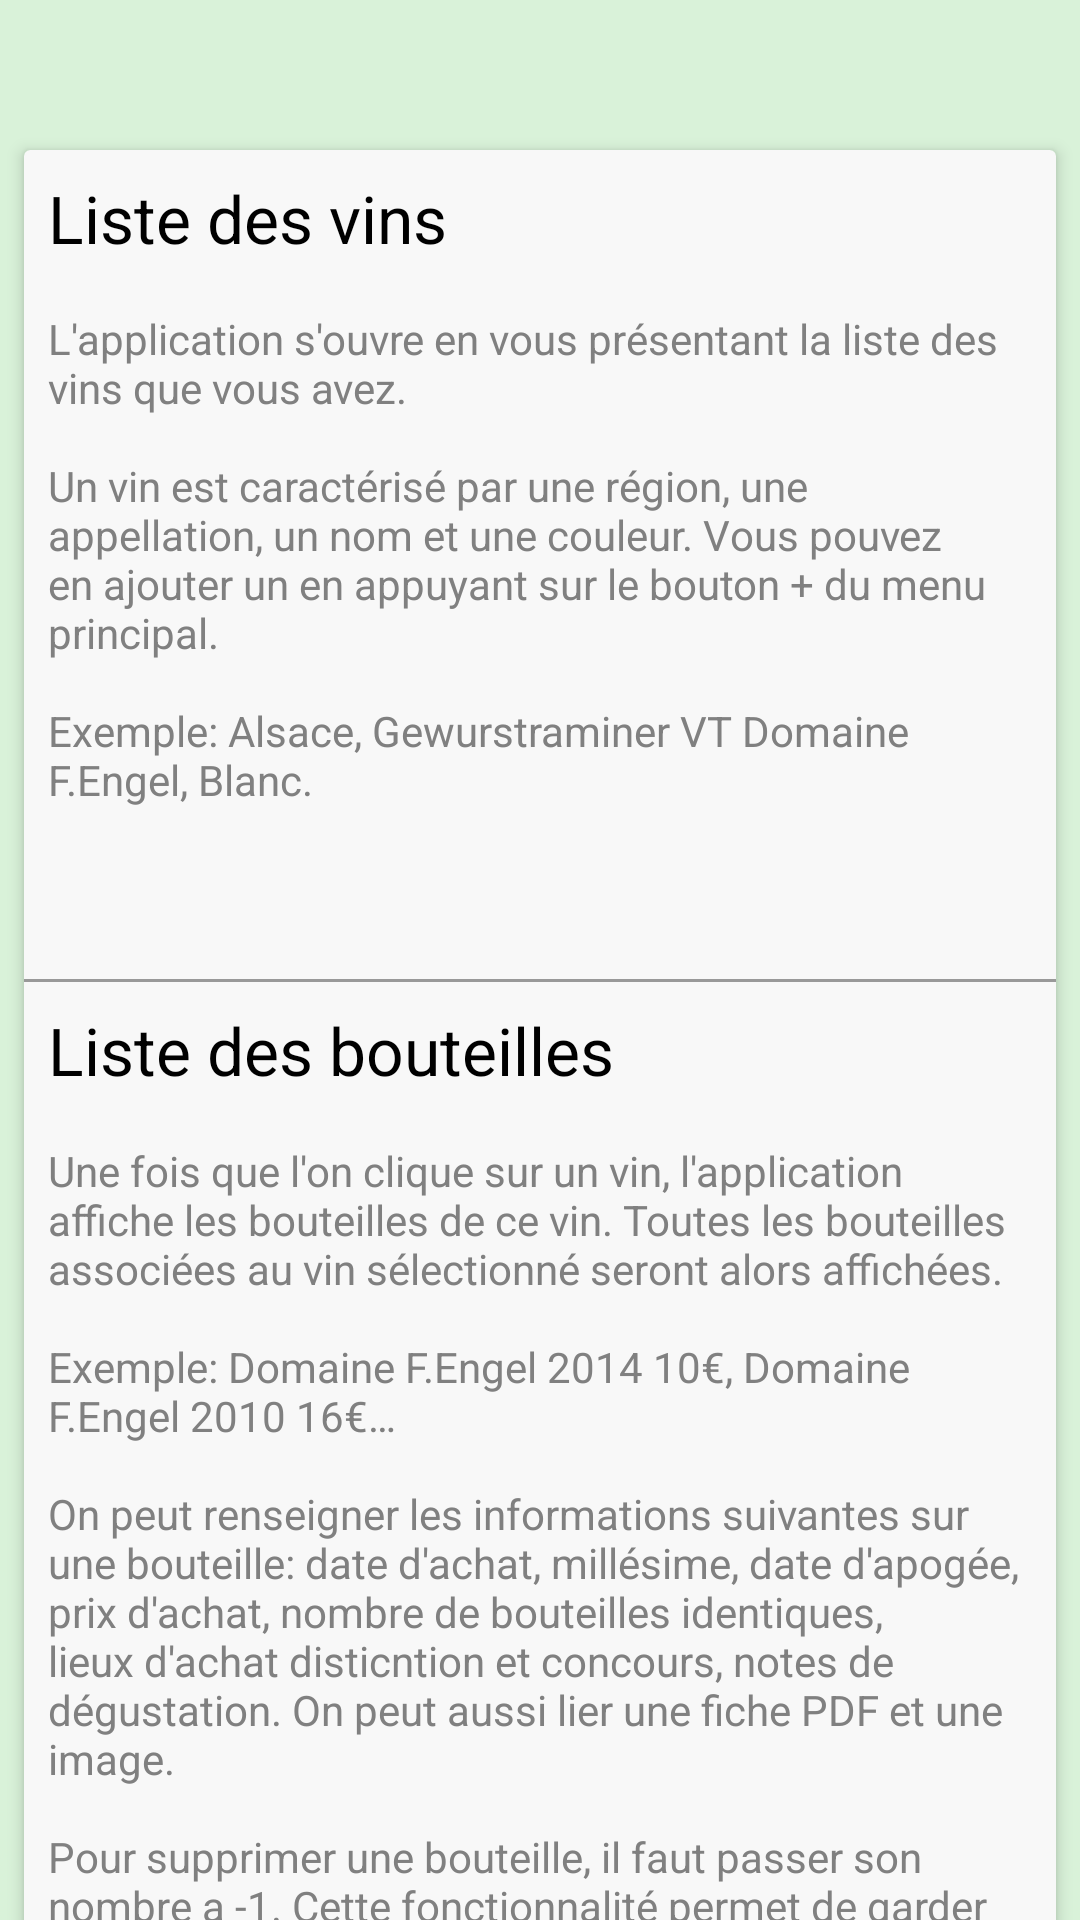

Android layout source for this screen:
<!-- AndroidManifest.xml: application theme AppTheme -->
<!-- res/layout/activity_aide.xml -->
<?xml version="1.0" encoding="utf-8"?>
<androidx.core.widget.NestedScrollView xmlns:android="http://schemas.android.com/apk/res/android"
    xmlns:app="http://schemas.android.com/apk/res-auto"
    xmlns:tools="http://schemas.android.com/tools"
    android:layout_width="match_parent"
    android:layout_height="match_parent"
    app:layout_behavior="@string/appbar_scrolling_view_behavior"
    android:background="?attr/backgroundColor"
    tools:context=".ActivityVueBouteille">

    <androidx.cardview.widget.CardView
        android:layout_width="match_parent"
        android:layout_height="wrap_content"
        android:layout_marginTop="50dp"
        android:layout_marginEnd="8dp"
        android:layout_marginStart="8dp"
        android:layout_marginBottom="50dp"
        app:cardBackgroundColor="?attr/backgroundCardColor"
        app:cardElevation="3dp">

        <LinearLayout
            android:layout_width="match_parent"
            android:layout_height="match_parent"
            android:orientation="vertical" >

            <GridLayout
                android:layout_height="wrap_content"
                android:layout_width="match_parent"
                android:columnCount="1"
                android:rowCount="2">

                <TextView
                    android:id="@+id/tip1"
                    android:layout_margin="8dp"
                    android:layout_width="match_parent"
                    android:layout_height="wrap_content"
                    android:layout_column="0"
                    android:layout_row="0"
                    android:text="@string/AIDE_tip1_title"
                    android:textColor="?attr/title2TextColor"
                    android:textAppearance="@style/TextAppearance.AppCompat.Large"/>

                <TextView
                    android:layout_margin="8dp"
                    android:layout_width="match_parent"
                    android:layout_height="wrap_content"
                    android:layout_column="0"
                    android:layout_row="1"
                    android:textColor="?attr/textTextColor"
                    android:text="@string/AIDE_tip1" />


            </GridLayout>

            <View
                android:layout_width="match_parent"
                android:layout_height="1dp"
                android:background="?attr/dividerColor" />

            <GridLayout
                android:layout_height="wrap_content"
                android:layout_width="match_parent"
                android:columnCount="1"
                android:rowCount="2">

                <TextView
                    android:id="@+id/tip2"
                    android:layout_margin="8dp"
                    android:layout_width="match_parent"
                    android:layout_height="wrap_content"
                    android:layout_column="0"
                    android:layout_row="0"
                    android:text="@string/AIDE_tip2_title"
                    android:textColor="?attr/title2TextColor"
                    android:textAppearance="@style/TextAppearance.AppCompat.Large"/>

                <TextView
                    android:layout_margin="8dp"
                    android:layout_width="match_parent"
                    android:layout_height="wrap_content"
                    android:layout_column="0"
                    android:layout_row="1"
                    android:textColor="?attr/textTextColor"
                    android:text="@string/AIDE_tip2" />

            </GridLayout>

            <View
                android:layout_width="match_parent"
                android:layout_height="1dp"
                android:background="?attr/dividerColor" />

            <GridLayout
                android:layout_height="wrap_content"
                android:layout_width="match_parent"
                android:columnCount="1"
                android:rowCount="2">

                <TextView
                    android:id="@+id/tip3"
                    android:layout_margin="8dp"
                    android:layout_width="match_parent"
                    android:layout_height="wrap_content"
                    android:layout_column="0"
                    android:layout_row="0"
                    android:text="@string/AIDE_tip3_title"
                    android:textColor="?attr/title2TextColor"
                    android:textAppearance="@style/TextAppearance.AppCompat.Large"/>

                <TextView
                    android:layout_margin="8dp"
                    android:layout_width="match_parent"
                    android:layout_height="wrap_content"
                    android:layout_column="0"
                    android:layout_row="1"
                    android:textColor="?attr/textTextColor"
                    android:text="@string/AIDE_tip3" />

            </GridLayout>

            <View
                android:layout_width="match_parent"
                android:layout_height="1dp"
                android:background="?attr/dividerColor" />

            <GridLayout
                android:layout_height="wrap_content"
                android:layout_width="match_parent"
                android:columnCount="1"
                android:rowCount="2">

                <TextView
                    android:id="@+id/tip4"
                    android:layout_margin="8dp"
                    android:layout_width="match_parent"
                    android:layout_height="wrap_content"
                    android:layout_column="0"
                    android:layout_row="0"
                    android:text="@string/AIDE_tip4_title"
                    android:textColor="?attr/title2TextColor"
                    android:textAppearance="@style/TextAppearance.AppCompat.Large"/>

                <TextView
                    android:layout_margin="8dp"
                    android:layout_width="match_parent"
                    android:layout_height="wrap_content"
                    android:layout_column="0"
                    android:layout_row="1"
                    android:textColor="?attr/textTextColor"
                    android:text="@string/AIDE_tip4" />
            </GridLayout>

            <View
                android:layout_width="match_parent"
                android:layout_height="1dp"
                android:background="?attr/dividerColor" />

            <GridLayout
                android:layout_height="wrap_content"
                android:layout_width="match_parent"
                android:columnCount="1"
                android:rowCount="2">

                <TextView
                    android:id="@+id/tip5"
                    android:layout_margin="8dp"
                    android:layout_width="match_parent"
                    android:layout_height="wrap_content"
                    android:layout_column="0"
                    android:layout_row="0"
                    android:text="@string/AIDE_tip5_title"
                    android:textColor="?attr/title2TextColor"
                    android:textAppearance="@style/TextAppearance.AppCompat.Large"/>

                <TextView
                    android:layout_margin="8dp"
                    android:layout_width="match_parent"
                    android:layout_height="wrap_content"
                    android:layout_column="0"
                    android:layout_row="1"
                    android:textColor="?attr/textTextColor"
                    android:text="@string/AIDE_tip5" />
            </GridLayout>
        </LinearLayout>
    </androidx.cardview.widget.CardView>
</androidx.core.widget.NestedScrollView>
<!-- resources referenced by this layout -->
<resources>
  <string name="AIDE_tip1">L\'application s\'ouvre en vous présentant la liste des vins que vous avez.
          \n\nUn vin est caractérisé par une région, une appellation, un nom et une couleur. Vous pouvez
          en ajouter un en appuyant sur le bouton + du menu principal.\n\nExemple: Alsace,
          Gewurstraminer VT Domaine F.Engel, Blanc.\n\n\n</string>
  <string name="AIDE_tip1_title">Liste des vins</string>
  <string name="AIDE_tip2">Une fois que l\'on clique sur un vin, l\'application affiche les bouteilles de ce vin.
          Toutes les bouteilles associées au vin sélectionné seront alors affichées.
          \n\nExemple: Domaine F.Engel 2014 10€, Domaine F.Engel 2010 16€…
          \n\nOn peut renseigner les informations suivantes sur une bouteille: date d\'achat,
          millésime, date d\'apogée, prix d\'achat, nombre de bouteilles identiques, lieux d\'achat
          disticntion et concours, notes de dégustation. On peut aussi lier une fiche PDF et une image.
          \n\nPour supprimer une bouteille, il faut passer son nombre a -1. Cette fonctionnalité
          permet de garder les informations concernant une bouteille même si vous n\'en avez plus en stock.\n\n\n</string>
  <string name="AIDE_tip2_title">Liste des bouteilles</string>
  <string name="AIDE_tip3">Lorsque vous avez créé un vin, puis une bouteille de ce vin, vous pouvez consulter
          la bouteille en cliquant dessus. La bouteille et ses caractéristiques seront alors présentées de
          manière esthétique.\n\n\n</string>
  <string name="AIDE_tip3_title">Consulter une bouteille</string>
  <string name="AIDE_tip4">Pour modifier une vin ou une bouteille, il faut effectuer un clique long
          sur l\'élément voulu.\n\n\n</string>
  <string name="AIDE_tip4_title">Modifier un vin / une bouteille</string>
  <string name="AIDE_tip5">Vous pouvez depuis les paramètres importer une base de données extraite depuis un téléphone. Attention, cette manipulation effacera votre base de données actuelle.
          Assurez vous d\'avoir sauvegardé la vôtre au préalable.
          Pour se faire, une fois avoir extrait la base de données voulue depuis l\'autre périphérique, récupérez les trois fichiers la constituant(depuis un ordinateur ou un téléphone)
          dans le dossier Android/data/com.louis.app.cavity/files et déplacez les dans ce même dossier du téléphone actuel (créez le s\'il n\'existe pas). Enfin, utilisez l\'option importer une base de données et redémarrez.\n\n
          Informations:\n
          - Les 3 fichiers se nomment (et doivent toujours être nommés comme ceci) vin_databse, vin_database-shm, vin_database-wal.\n
          - Si vous supprimez l\'application, ou les données de l\'application, vous perdrez les fichiers de la base données actuelle et de celles exportées dans le stockage externe (Android/data/com.louis.app.cavity/files).\n\n\n
      </string>
  <string name="AIDE_tip5_title">Importer une base de données existante</string>
  <color name="colorPrimary">#43a047</color>
  <color name="colorPrimaryDark">#00701a</color>
  <color name="colorAccent">#b71c1c </color>
  <color name="textColor">#808080</color>
</resources>
